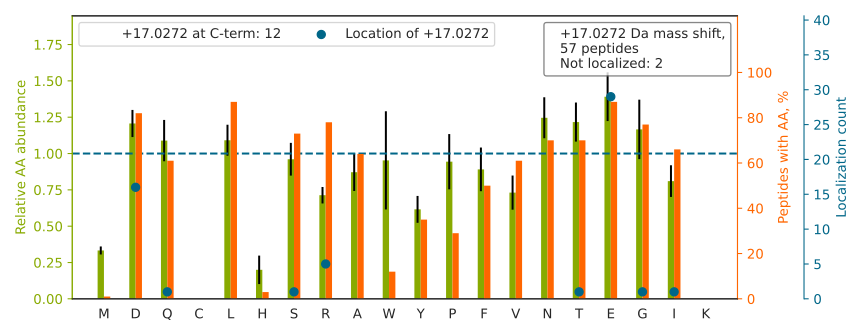

Source data for this figure (header and first rows):
top isoform	localization score	spectrum
LVQDVANNTNEE[+17]AGDGTTTATVLAR	0.4049	QEXI22263.26721.26721.3
VPEIEVTVE[+17]GPNNNNPQTSAVR	0.9997	QEXI22263.27221.27221.3
DNLTLWTSE[+17]NQGDEGDAGEGEN	0.9153	QEXI22263.32289.32289.2
DNLTLWTSDQQD[+17]DDGGEGNN	0.8901	QEXI22263.32566.32566.2
QTQTFTTYSD[+17]NQPGVLIQVYEGER	0.9998	QEXI22263.32940.32940.3
DNLTLWTSDTQGDE[+17]AEAGEGGEN	0.1635	QEXI22263.33345.33345.2
LGQLEEELEEE[+17]QSNSELLNDR	0.8661	QEXI22263.36184.36184.3
IAQLEEELEEE[+17]QGNTELINDR	0.6412	QEXI22263.36365.36365.3
ANPPAVTFELTGETD[+17]NIFVIER	0.01639	QEXI22263.40915.40915.3
LDLWNLNNDTE[+17]VPTASISVEGNPALNR	0.9972	QEXI22263.41889.41889.3
QFGNILILSGD[+17]VNLAESDLAYTR	0.9982	QEXI22263.43643.43643.3
FLTALAQDGVINE[+17]EALSVTELDR	0.9991	QEXI22263.44678.44678.3
FDGALNVDLTE[+17]FQTNLVPYPR	1	QEXI22263.45025.45025.3
NLVLTGFSHIDLID[+17]LDTIDVSNLNR	0.989	QEXI22263.45124.45124.4
FLVLDEADGLLSQGYSD[+17]FINR	0.4768	QEXI22263.48521.48521.3
VIVAEFDSFVLVTAYVPNAGR[+17]	1	QEXI22263.48858.48858.3
IIYLNQLLQE[+17]DSLNVADLTSLR	0.9932	QEXI22263.49536.49536.3
DFSALESQLQD[+17]TQELLQEENR	0.2204	QEXI22263.40387.40387.3
VLEVTEEFGVHLAE[+17]LTVDPQGALAIR	1	QEXI22263.47964.47964.4
GIDVQQVSLVINYD[+17]LPTNR	0.9928	QEXI22263.38622.38622.3
FGVEQDVDMVFASFIR[+17]	0.8862	QEXI22263.47772.47772.3
AGFAALQLE[+17]YFFTAGPDEVR	0.7352	QEXI22263.45872.45872.3
GGGGGQDNGLE[+17]GLGNDSR	0.9917	QEXI22263.12145.12145.3
IEIESFYE[+17]GEDFSETLTR	0.08132	QEXI22263.38349.38349.3
LALETTVLVE[+17]SYTLPDGR	0.9997	QEXI22263.40442.40442.3
FSLVGIGGQD[+17]LNEGNR	0.9128	QEXI22263.30781.30781.3
NNSELLNNLGNFINR[+17]	0.9999	QEXI22263.32862.32862.3
SGLSDLAESLTNDNETNS[+17]	0.9935	QEXI22263.34235.34235.2
FESEILE[+17]AISQNSVVIIR	0.9999	QEXI22263.46419.46419.3
SFAVGTLAE[+17]TIQGLGAASAQFVSR	1	QEXI22263.45914.45914.3
VFEVSLAD[+17]LQNDEVAFR	0.6033	QEXI22263.40609.40609.3
DNLTLWTADNAGEEGGEAPQEPQS		QEXI22263.34086.34086.3
LFIGGLSFE[+17]TTEESLR	0.7693	QEXI22263.39334.39334.3
VWLDPNE[+17]TNEIANANSR	0.03666	QEXI22263.28585.28585.3
VDTLEIQGDVTLSYVQI[+17]	1	QEXI22263.46608.46608.2
YFQINQDEEEEE[+17]DED	0.6699	QEXI22263.28112.28112.2
LFVDGQE[+17]IAVVYFR	0.8166	QEXI22263.40781.40781.3
LFIGGLSFE[+17]TTDESLR	0.9838	QEXI22263.39521.39521.3
LLTEYGVSVLVLE[+17]AR	0.8586	QEXI22263.41520.41520.3
ALPAVQQNNLDE[+17]DLIR	0.01407	QEXI22263.29344.29344.3
TFVEE[+17]SIYNEFLER	0.9715	QEXI22263.36866.36866.3
FPSGNQGGAGPSQGSGGGTGGSVYTEDNDDDLYG		QEXI22263.29865.29865.3
GVDEVTIVNILTNR[+17]	0.9987	QEXI22263.37086.37086.3
SLFTEDTFFLE[+17]LIQR	0.9944	QEXI22263.48034.48034.3
TAENATSGETLEENEAGD[+17]	0.9276	QEXI22263.15611.15611.2
VWINTSD[+17]IILVGLR	0.9926	QEXI22263.43110.43110.3
IFVEESIYD[+17]EFVR	0.3121	QEXI22263.39796.39796.3
IQAAASTPTNATAASDANTGDRGQTNNAASASASNST[+1…	0.9986	QEXI22263.15453.15453.3
SD[+17]FQVNLNNASR	0.6127	QEXI22263.18462.18462.3
ITPSYVAFTPE[+17]GER	0.9216	QEXI22263.27483.27483.3
LDELEELLTNNR[+17]	0.9993	QEXI22263.40671.40671.3
IQALQQQAD[+17]EAEDR	0.9781	QEXI22263.18917.18917.3
VE[+17]IIANDQGNR	0.9015	QEXI22263.16043.16043.3
ELIEIISGAAALD[+17]	1	QEXI22263.48646.48646.2
NITYLPAGQSVLLQLPQ[+17]	1.0	QEXI22263.44463.44463.3
LNIIIIAE[+17]GAIDR	0.9843	QEXI22263.41592.41592.3
TLYGFGG[+17]	1.0	QEXI22263.27626.27626.2
